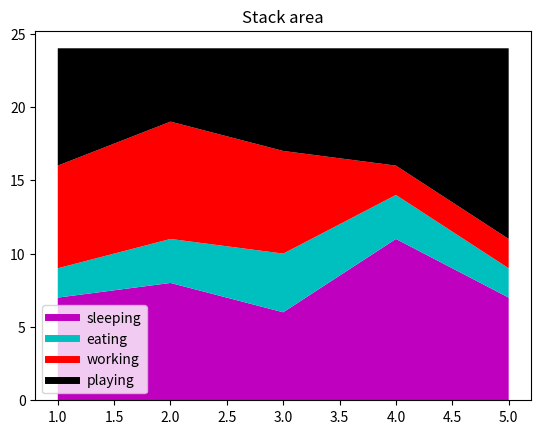

Source code (Python):
from matplotlib import  pyplot as plt
def stackarea():
    days=[1,2,3,4,5]

    eating=[2,3,4,3,2]
    sleeping=[7,8,6,11,7]
    playing=[8,5,7,8,13]
    working=[7,8,7,2,2]


    plt.plot([],[], color='m', label='sleeping', linewidth=5)
    plt.plot([],[],color='c', label='eating', linewidth=5)
    plt.plot([],[], color='r', label='working', linewidth=5)
    plt.plot([],[], color='k', label='playing', linewidth=5)

    #all the above four lines are used for generating a skeleton for the legend since no parameters have been passed it does not generate any lines
    plt.stackplot(days,sleeping,eating,working,playing,colors=['m','c','r','k'])

    plt.title("Stack area")
    plt.legend()
    plt.show()
stackarea()
